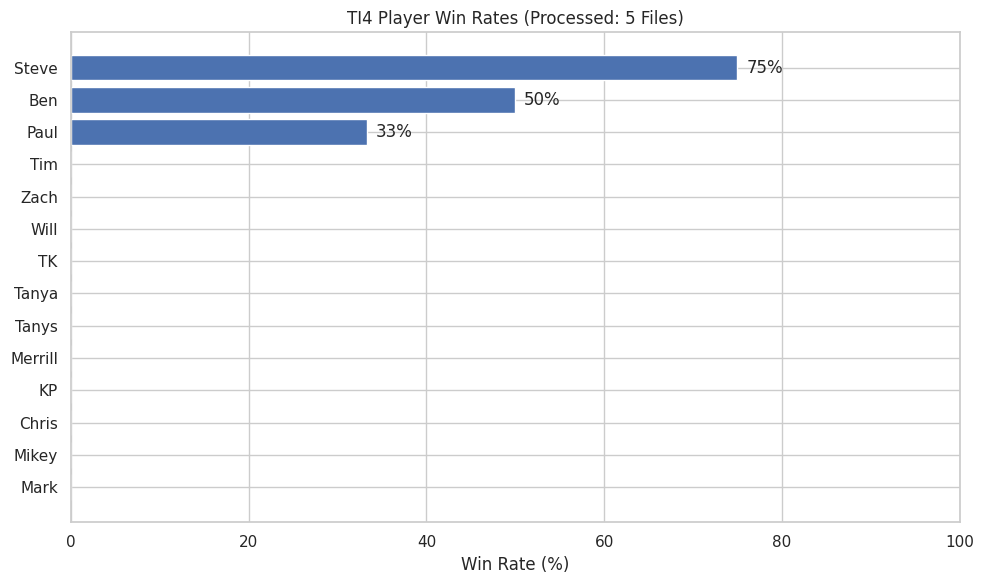
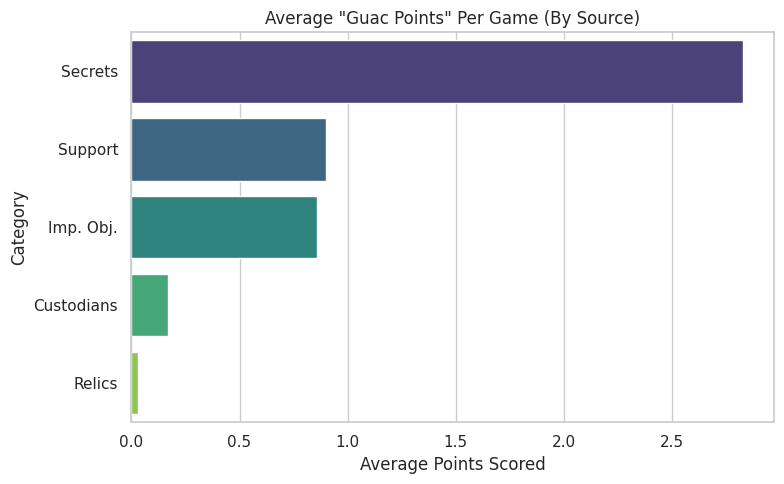

Write Python code to recreate these figures, in order.
import matplotlib.pyplot as plt
import pandas as pd
import seaborn as sns

# Set style
sns.set_theme(style="whitegrid")

# --- DATA ---
players_data = {
    'Player': ['Steve', 'Ben', 'Paul', 'Mark', 'KP', 'Chris', 'Mikey', 'Merrill', 'TK', 'Tanya', 'Tanys', 'Tim', 'Will', 'Zach'],
    'Games': [4, 2, 3, 1, 2, 2, 2, 1, 1, 1, 1, 3, 5, 1],
    'Wins': [3, 1, 1, 0, 0, 0, 0, 0, 0, 0, 0, 0, 0, 0],
    'Win_Rate': [75.0, 50.0, 33.3, 0, 0, 0, 0, 0, 0, 0, 0, 0, 0, 0]
}

guac_data = {
    'Category': ['Secrets', 'Support', 'Imp. Obj.', 'Custodians', 'Relics'],
    'Avg_Points': [2.83, 0.90, 0.86, 0.17, 0.03]
}

# --- PLOT 1: Player Win Rates ---
df_players = pd.DataFrame(players_data).sort_values('Win_Rate', ascending=True)
plt.figure(figsize=(10, 6))
colors = ['#d3d3d3' if x == 0 else '#4c72b0' for x in df_players['Win_Rate']]
bars = plt.barh(df_players['Player'], df_players['Win_Rate'], color=colors)
plt.xlabel('Win Rate (%)')
plt.title('TI4 Player Win Rates (Processed: 5 Files)')
plt.xlim(0, 100)
# Add labels
for bar in bars:
    if bar.get_width() > 0:
        plt.text(bar.get_width() + 1, bar.get_y() + bar.get_height()/2,
                 f"{int(bar.get_width())}%", va='center')
plt.tight_layout()
plt.show()

# --- PLOT 2: Guac Points ---
df_guac = pd.DataFrame(guac_data).sort_values('Avg_Points', ascending=False)
plt.figure(figsize=(8, 5))
sns.barplot(x='Avg_Points', y='Category', data=df_guac, palette="viridis")
plt.title('Average "Guac Points" Per Game (By Source)')
plt.xlabel('Average Points Scored')
plt.tight_layout()
plt.show()
